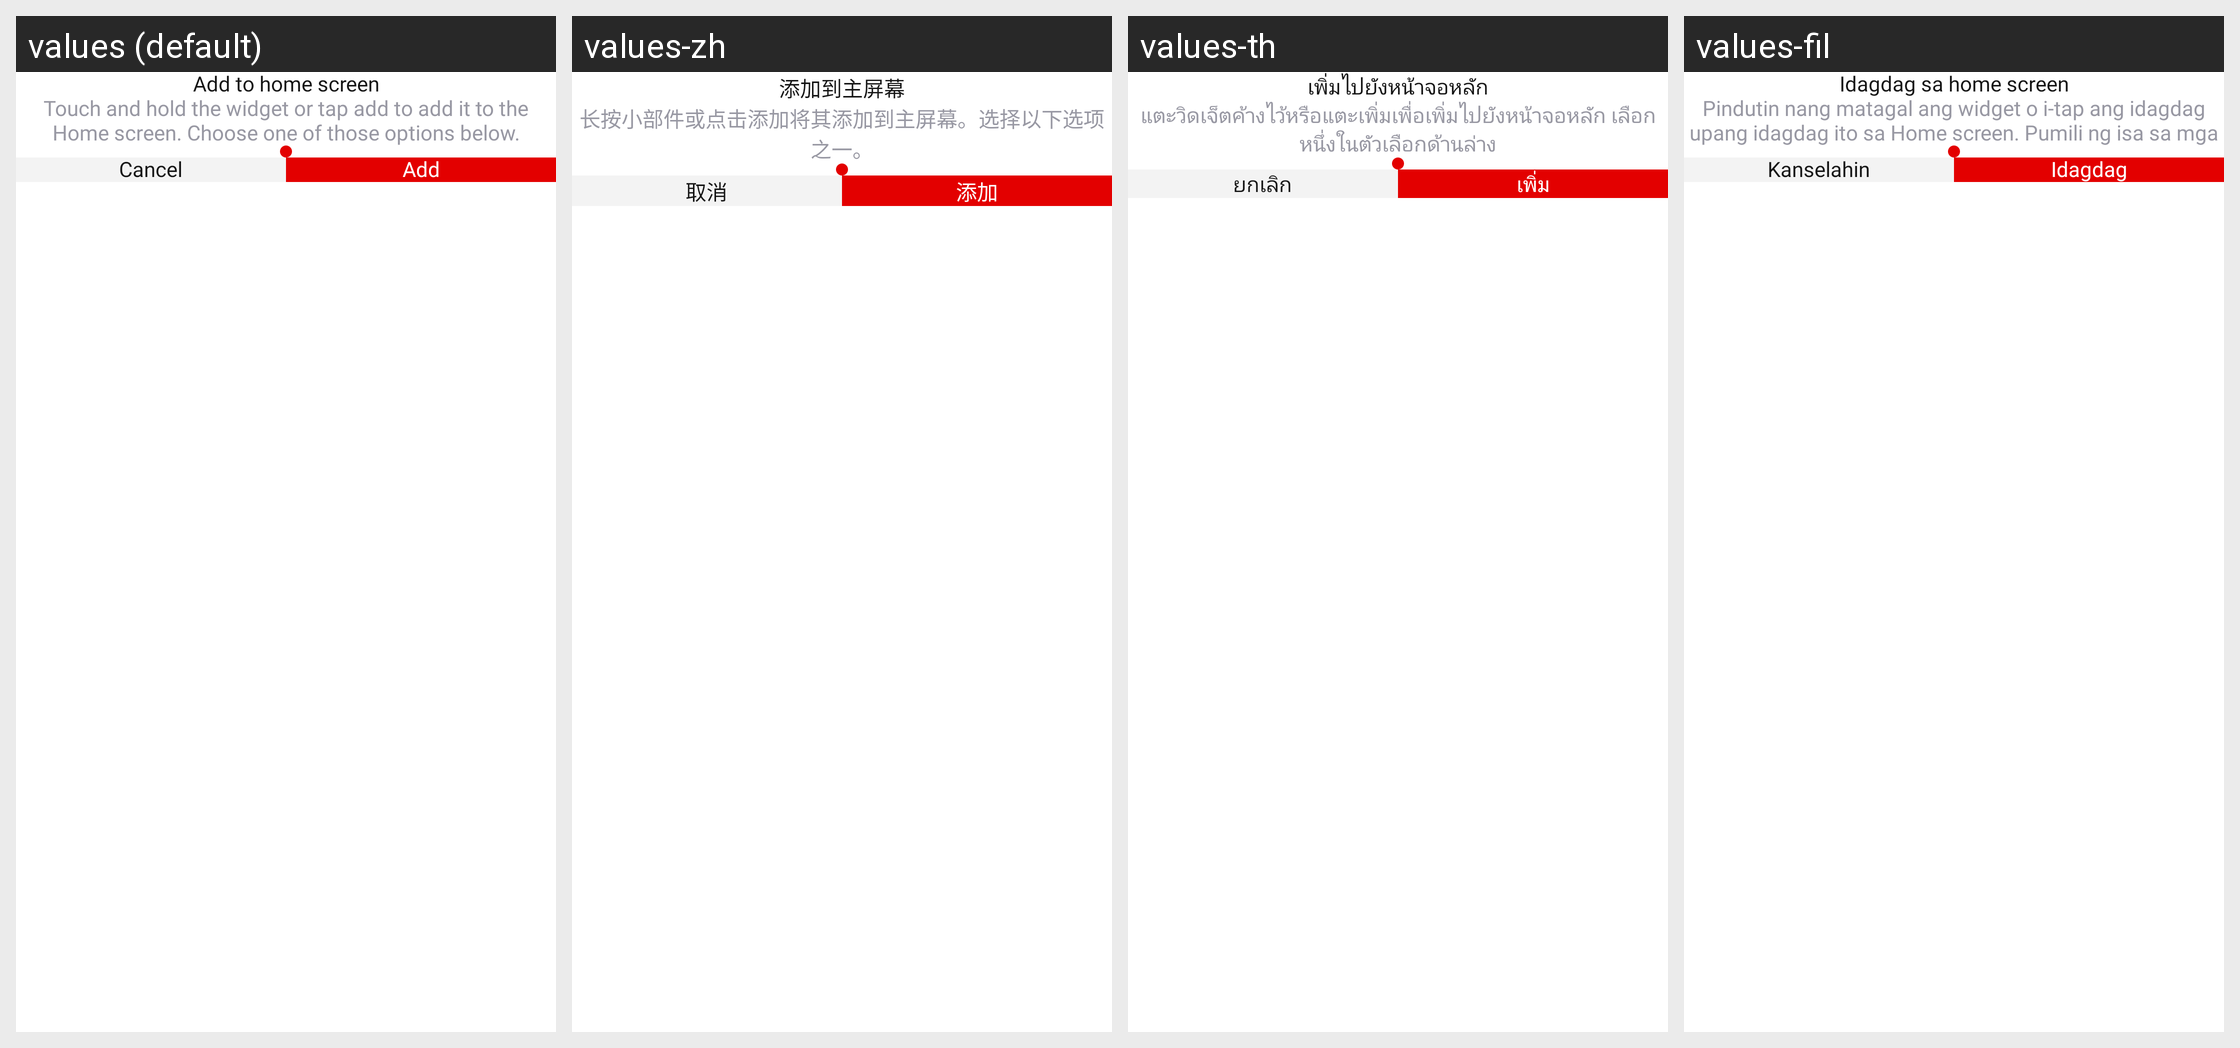

This grid shows one Android layout under several languages. Give, for every string resource on the screen, its name, the default text and each shown locale's text.
Android screen res/layout/dialog_add_widget.xml rendered under 4 locales, left to right: values (default), values-zh, values-th, values-fil. Device: Nexus 5 (rendered at 1080×1920; each locale shown at half size, 540×960, under a caption strip naming it); theme Theme.PdfReader.
Other locales in the repository, not shown: values-da, values-de, values-es, values-fr, values-hi, values-it, values-pt, values-ru, values-tr.
Strings drawn on this screen, with the default value and each locale's value (text and hints the layout hard-codes, and strings that could not be matched under every locale, appear in the picture but are not listed):

add_to_home_screen
  values: Add to home screen
  values-zh: 添加到主屏幕
  values-th: เพิ่มไปยังหน้าจอหลัก
  values-fil: Idagdag sa home screen

touch_and_hold_the_widget
  values: Touch and hold the widget or tap add to add it to the Home screen. Choose one of those options below.
  values-zh: 长按小部件或点击添加将其添加到主屏幕。选择以下选项之一。
  values-th: แตะวิดเจ็ตค้างไว้หรือแตะเพิ่มเพื่อเพิ่มไปยังหน้าจอหลัก เลือกหนึ่งในตัวเลือกด้านล่าง
  values-fil: Pindutin nang matagal ang widget o i-tap ang idagdag upang idagdag ito sa Home screen. Pumili ng isa sa mga opsyon sa ibaba.

cancel
  values: Cancel
  values-zh: 取消
  values-th: ยกเลิก
  values-fil: Kanselahin

add
  values: Add
  values-zh: 添加
  values-th: เพิ่ม
  values-fil: Idagdag
